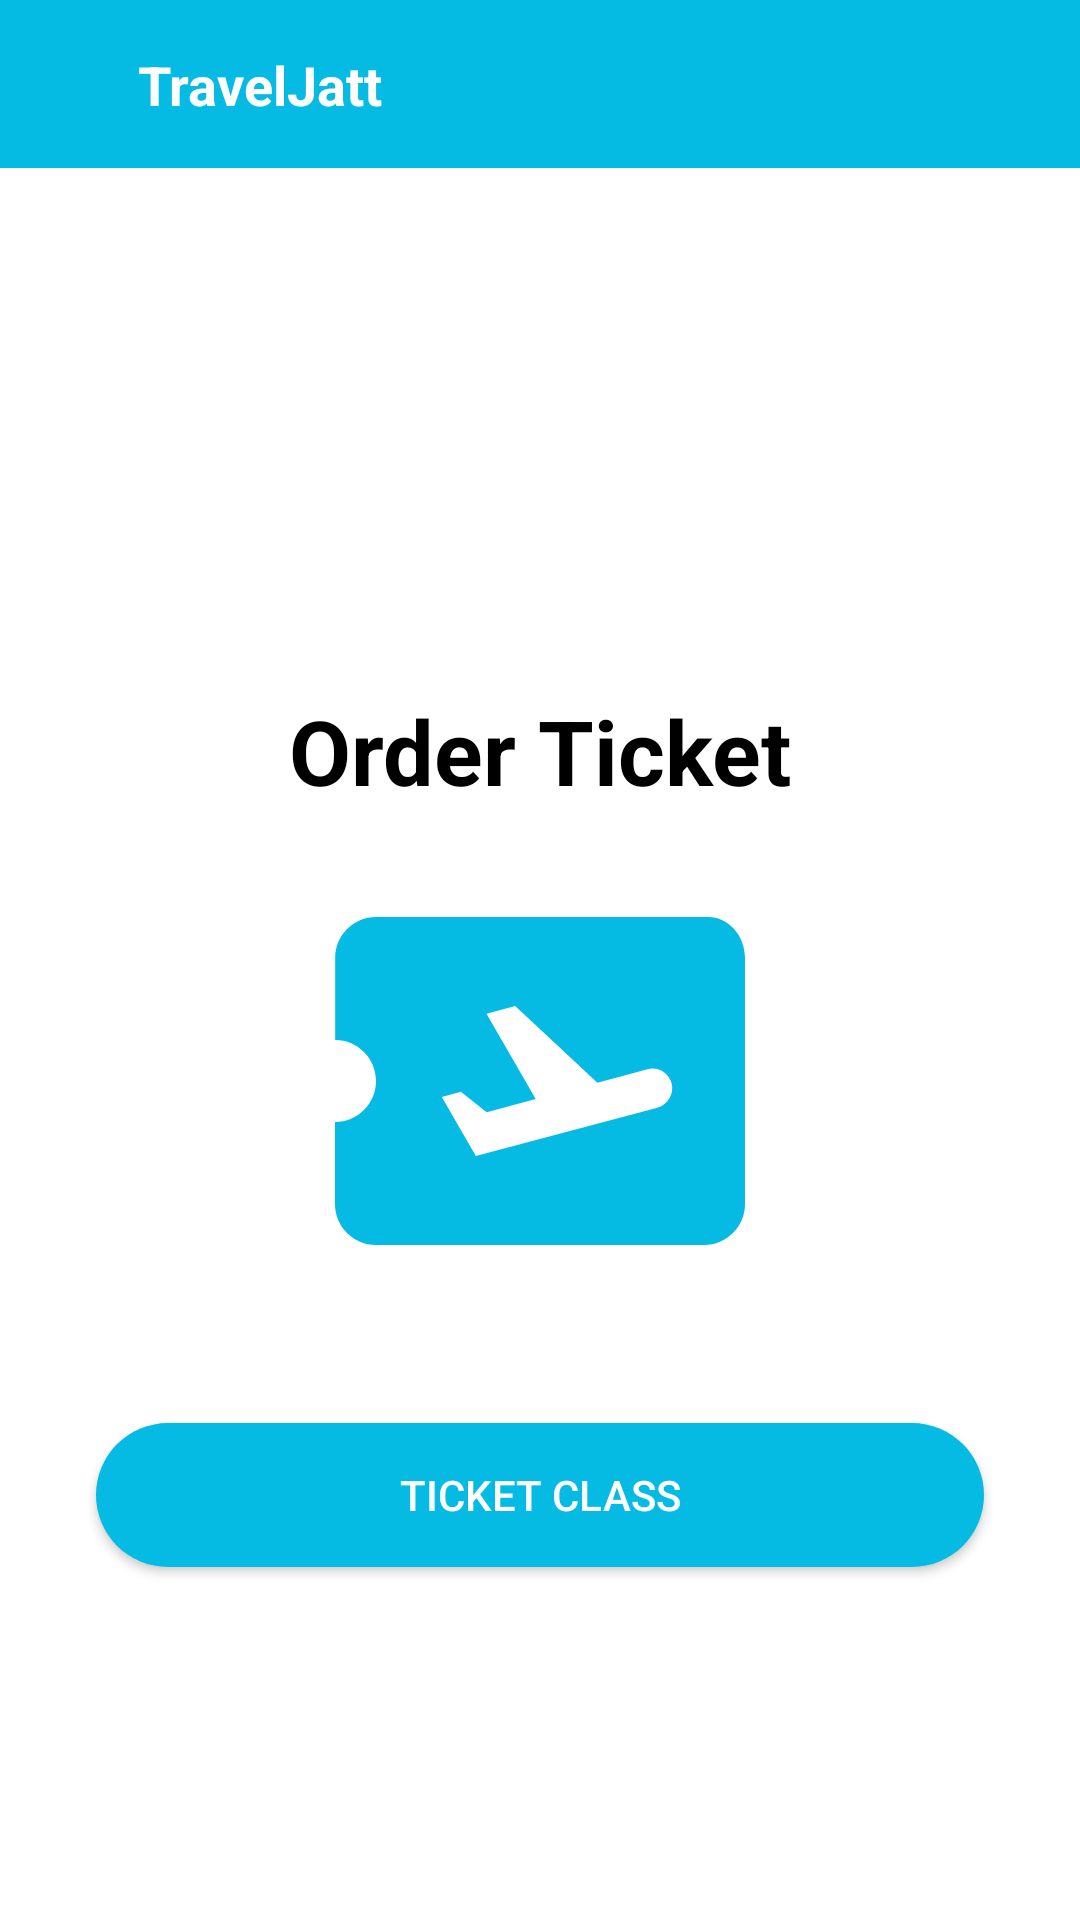

Reconstruct the res/layout file that produces this screen, plus the resources it refers to.
<!-- AndroidManifest.xml: application theme Theme.Navigation_PGPB_VII -->
<!-- res/layout/fragment_cart.xml -->
<?xml version="1.0" encoding="utf-8"?>
<androidx.constraintlayout.widget.ConstraintLayout xmlns:android="http://schemas.android.com/apk/res/android"
    xmlns:app="http://schemas.android.com/apk/res-auto"
    android:layout_width="match_parent"
    android:layout_height="match_parent"
    android:background="@color/white">

    <FrameLayout
        android:id="@+id/fragment_container"
        android:layout_width="match_parent"
        android:layout_height="match_parent"/>

    
    <View
        android:id="@+id/headerBackground"
        android:layout_width="match_parent"
        android:layout_height="56dp"
        android:background="#05bae3"
        app:layout_constraintTop_toTopOf="parent" />

    <TextView
        android:id="@+id/headerTitle"
        android:layout_width="wrap_content"
        android:layout_height="wrap_content"
        android:layout_marginStart="46dp"
        android:text="TravelJatt"
        android:textColor="@color/white"
        android:textSize="18sp"
        android:textStyle="bold"
        app:layout_constraintBottom_toBottomOf="@id/headerBackground"
        app:layout_constraintStart_toStartOf="parent"
        app:layout_constraintTop_toTopOf="@id/headerBackground" />

    <ImageView
        android:layout_width="wrap_content"
        android:layout_height="wrap_content"
        android:src="@drawable/plane"
        android:id="@+id/plane"
        app:layout_constraintBottom_toBottomOf="@id/headerBackground"
        app:layout_constraintStart_toStartOf="parent"
        app:layout_constraintTop_toTopOf="@id/headerBackground"
        android:layout_marginStart="16dp"/>

    
    <TextView
        android:id="@+id/orderText"
        android:layout_width="wrap_content"
        android:layout_height="wrap_content"
        android:text="Order Ticket"
        android:textStyle="bold"
        android:textColor="@color/black"
        android:textSize="30sp"
        android:layout_marginTop="230dp"
        app:layout_constraintLeft_toLeftOf="parent"
        app:layout_constraintRight_toRightOf="parent"
        app:layout_constraintTop_toTopOf="parent" />

    <ImageView
        android:id="@+id/plane2"
        android:layout_width="200dp"
        android:layout_height="164dp"
        android:layout_marginTop="8dp"
        android:src="@drawable/baseline_airplane_ticket_24"
        app:layout_constraintLeft_toLeftOf="parent"
        app:layout_constraintRight_toRightOf="parent"
        app:layout_constraintTop_toBottomOf="@id/orderText" />

    <androidx.appcompat.widget.AppCompatButton
        android:id="@+id/btnClass"
        android:layout_width="match_parent"
        android:layout_height="wrap_content"
        android:layout_marginHorizontal="32dp"
        android:layout_marginTop="32dp"
        android:background="@drawable/rounded_button"
        android:text="Ticket Class"
        android:textColor="@color/white"
        app:layout_constraintTop_toBottomOf="@id/plane2" />

</androidx.constraintlayout.widget.ConstraintLayout>
<!-- resources referenced by this layout -->
<resources>
  <!-- drawable baseline_airplane_ticket_24 (drawable) -->
  <vector android:autoMirrored="true" android:height="24dp"
      android:tint="#05BAE3" android:viewportHeight="24"
      android:viewportWidth="24" android:width="24dp" xmlns:android="http://schemas.android.com/apk/res/android">
      <path android:fillColor="@android:color/white" android:pathData="M20.19,4H4C2.9,4 2.01,4.9 2.01,6v4C3.11,10 4,10.9 4,12s-0.89,2 -2,2v4c0,1.1 0.9,2 2,2h16c1.1,0 2,-0.9 2,-2V6C22,4.9 21.19,4 20.19,4zM17.73,13.3l-8.86,2.36l-1.66,-2.88l0.93,-0.25l1.26,0.99l2.39,-0.64l-2.4,-4.16l1.4,-0.38l4.01,3.74l2.44,-0.65c0.51,-0.14 1.04,0.17 1.18,0.68C18.55,12.62 18.25,13.15 17.73,13.3z"/>
  </vector>
  <!-- drawable rounded_button (drawable) -->
  <?xml version="1.0" encoding="utf-8"?>
  <shape xmlns:android="http://schemas.android.com/apk/res/android"
      android:shape="rectangle">
      <solid android:color="#05bae3" />
      <corners android:radius="30dp" />
  </shape>
  <style name="Theme.Navigation_PGPB_VII" parent="Base.Theme.Navigation_PGPB_VII" />
  <style name="Base.Theme.Navigation_PGPB_VII" parent="Theme.Material3.DayNight.NoActionBar">
          
          
      </style>
  <!-- not gathered from this repository: default colours our renderer supplied (Android Studio template values) -->
  <color name="black">#FF000000</color>
  <color name="white">#FFFFFFFF</color>
</resources>
